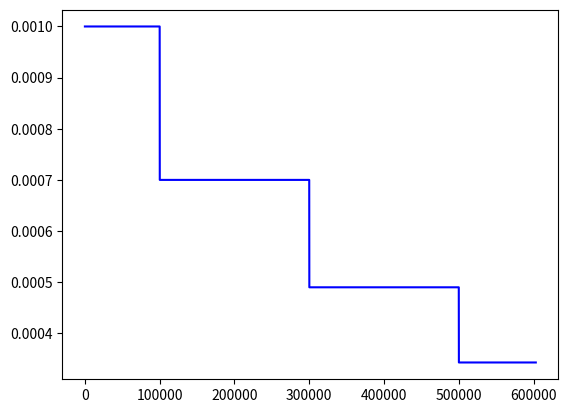

Here is the Python script that generated this plot:
import matplotlib.pyplot as plt
import numpy as np
init_lr = 0.001
decay_rate = 0.7
decay_step = 200000
total_step = 201 * 3000
steps = np.arange(total_step)
lr = init_lr * (decay_rate ** (np.round(steps / decay_step)))
plt.plot(steps, lr, 'b')
plt.show()


